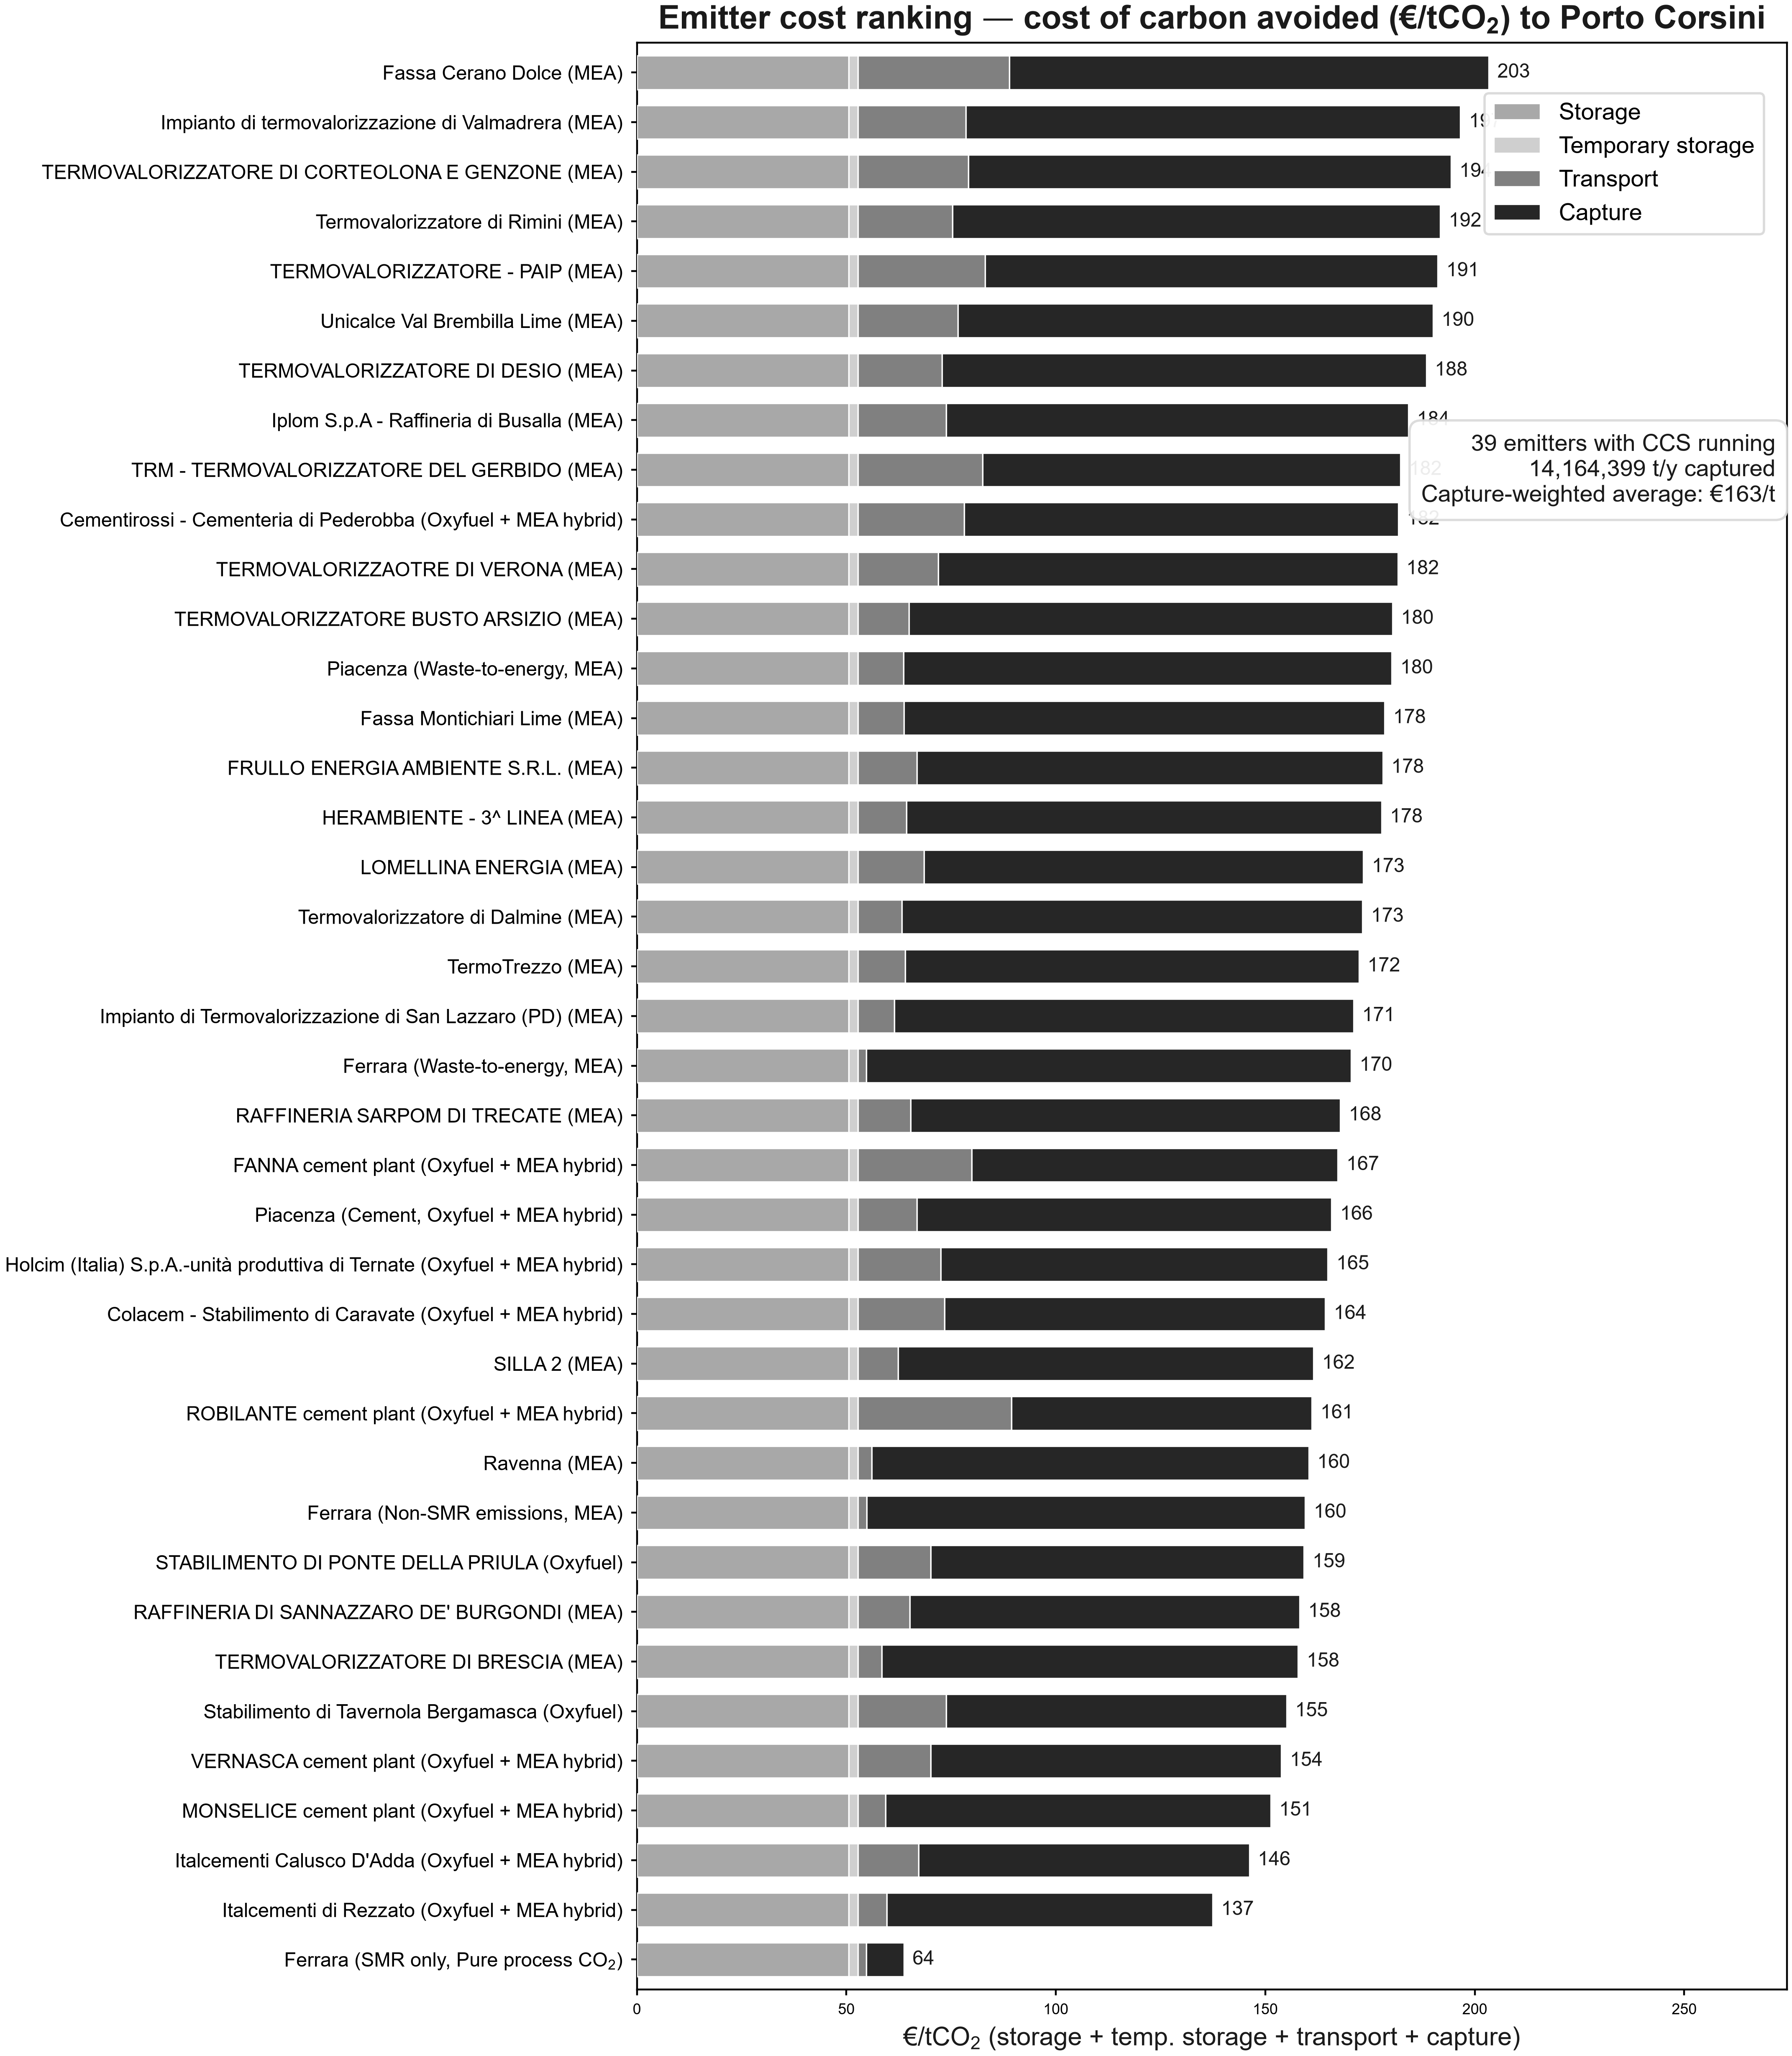

The file beside this chart, header and first rows:
node, tech, sector, family, captured_annual_t, max_captured_t_h, capacity_factor, capture_eur_per_t, transport_eur_per_t, storage_eur_per_t, total_eur_per_t, temporary_storage_eur_per_t
Fassa Cerano Dolce, LimeEmitter_existing, Lime, MEA, 59291, 9.003, 0.7518, 114.5, 36.14, 50.59, 203.4, 2.157
Impianto di termovalorizzazione di Valma…, WasteToEnergyEmitter_existing, Waste, MEA, 98096, 14.24, 0.7865, 118, 25.79, 50.59, 196.6, 2.157
TERMOVALORIZZATORE DI CORTEOLONA E GENZO…, WasteToEnergyEmitter_existing, Waste, MEA, 106851, 13.46, 0.9065, 115.2, 26.35, 50.59, 194.3, 2.157
Termovalorizzatore di Rimini, WasteToEnergyEmitter_existing, Waste, MEA, 106295, 14.49, 0.8376, 116.5, 22.52, 50.59, 191.8, 2.157
TERMOVALORIZZATORE - PAIP, WasteToEnergyEmitter_existing, Waste, MEA, 188309, 22.99, 0.9352, 108.1, 30.31, 50.59, 191.2, 2.157
Unicalce Val Brembilla Lime, LimeEmitter_existing, Lime, MEA, 211573, 35.59, 0.6787, 113.4, 23.9, 50.59, 190, 2.157
TERMOVALORIZZATORE DI DESIO, WasteToEnergyEmitter_existing, Waste, MEA, 99794, 12.42, 0.9173, 115.6, 20.06, 50.59, 188.4, 2.157
Iplom S.p.A - Raffineria di Busalla, RefineryEmitter_existing, Refining, MEA, 211893, 29.51, 0.8197, 110.3, 21.12, 50.59, 184.2, 2.157
TRM - TERMOVALORIZZATORE DEL GERBIDO, WasteToEnergyEmitter_existing, Waste, MEA, 551435, 66.62, 0.9449, 99.74, 29.78, 50.59, 182.3, 2.157
Cementirossi - Cementeria di Pederobba, CementHybridCCS, Cement, Oxyfuel + MEA hybrid, 363182, 60.69, 0.6831, 103.7, 25.33, 50.59, 181.8, 2.157
TERMOVALORIZZAOTRE DI VERONA, WasteToEnergyEmitter_existing, Waste, MEA, 179736, 23.01, 0.8918, 109.7, 19.21, 50.59, 181.6, 2.157
TERMOVALORIZZATORE BUSTO ARSIZIO, WasteToEnergyEmitter_existing, Waste, MEA, 109285, 14.02, 0.8897, 115.4, 12.17, 50.59, 180.4, 2.157
Piacenza, WasteToEnergyEmitter_existing, Waste, MEA, 98227, 11.85, 0.9463, 116.6, 10.85, 50.59, 180.2, 2.157
Fassa Montichiari Lime, LimeEmitter_existing, Lime, MEA, 177023, 29.51, 0.6848, 114.7, 10.99, 50.59, 178.5, 2.157
FRULLO ENERGIA AMBIENTE S.R.L., WasteToEnergyEmitter_existing, Waste, MEA, 167244, 21.1, 0.905, 111.2, 14.1, 50.59, 178, 2.157
HERAMBIENTE - 3^ LINEA, WasteToEnergyEmitter_existing, Waste, MEA, 128866, 16.07, 0.9154, 113.3, 11.63, 50.59, 177.7, 2.157
LOMELLINA ENERGIA, WasteToEnergyEmitter_existing, Waste, MEA, 301368, 37.51, 0.9173, 104.8, 15.81, 50.59, 173.4, 2.157
Termovalorizzatore di Dalmine, WasteToEnergyEmitter_existing, Waste, MEA, 170530, 21.55, 0.9032, 110, 10.48, 50.59, 173.2, 2.157
TermoTrezzo, WasteToEnergyEmitter_existing, Waste, MEA, 200327, 24.87, 0.9196, 108.3, 11.3, 50.59, 172.4, 2.157
Impianto di Termovalorizzazione di San L…, WasteToEnergyEmitter_existing, Waste, MEA, 160448, 19.94, 0.9185, 109.7, 8.662, 50.59, 171.1, 2.157
Ferrara, WasteToEnergyEmitter_existing, Waste, MEA, 117065, 14.78, 0.9042, 115.7, 2.043, 50.59, 170.5, 2.157
RAFFINERIA SARPOM DI TRECATE, RefineryEmitter_existing, Refining, MEA, 740349, 96.25, 0.8781, 102.6, 12.59, 50.59, 167.9, 2.157
FANNA cement plant, CementHybridCCS, Cement, Oxyfuel + MEA hybrid, 342044, 44.18, 0.8839, 87.44, 27.14, 50.59, 167.3, 2.157
Piacenza, CementHybridCCS, Cement, Oxyfuel + MEA hybrid, 408281, 64.13, 0.7267, 98.95, 14.13, 50.59, 165.8, 2.157
Holcim (Italia) S.p.A.-unità produttiva …, CementHybridCCS, Cement, Oxyfuel + MEA hybrid, 575389, 97.6, 0.673, 92.45, 19.74, 50.59, 164.9, 2.157
Colacem - Stabilimento di Caravate, CementHybridCCS, Cement, Oxyfuel + MEA hybrid, 552165, 86.65, 0.7274, 90.88, 20.68, 50.59, 164.3, 2.157
SILLA 2, WasteToEnergyEmitter_existing, Waste, MEA, 666393, 81.26, 0.9361, 99.23, 9.543, 50.59, 161.5, 2.157
ROBILANTE cement plant, CementHybridCCS, Cement, Oxyfuel + MEA hybrid, 917285, 116.2, 0.901, 71.71, 36.67, 50.59, 161.1, 2.157
Ravenna, UnspecifiedEmitter_existing, Other, MEA, 442357, 57.08, 0.8847, 104.3, 3.351, 50.59, 160.4, 2.157
Ferrara, FertilizerCombustionEmitter_existing, FertilizersCombustion, MEA, 431095, 55.39, 0.8884, 104.7, 2.079, 50.59, 159.5, 2.157
STABILIMENTO DI PONTE DELLA PRIULA, CementHybridCCS, Cement, Oxyfuel, 139739, 20.65, 0.7725, 89.13, 17.36, 50.59, 159.2, 2.157
RAFFINERIA DI SANNAZZARO DE' BURGONDI, RefineryEmitter_existing, Refining, MEA, 1437538, 182.3, 0.9, 93.09, 12.35, 50.59, 158.2, 2.157
TERMOVALORIZZATORE DI BRESCIA, WasteToEnergyEmitter_existing, Waste, MEA, 779596, 96.25, 0.9246, 99.36, 5.74, 50.59, 157.9, 2.157
Stabilimento di Tavernola Bergamasca, CementHybridCCS, Cement, Oxyfuel, 28509, 3.751, 0.8677, 81.26, 21.07, 50.59, 155.1, 2.157
VERNASCA cement plant, CementHybridCCS, Cement, Oxyfuel + MEA hybrid, 633545, 91.24, 0.7927, 83.76, 17.33, 50.59, 153.8, 2.157
MONSELICE cement plant, CementHybridCCS, Cement, Oxyfuel + MEA hybrid, 254061, 34.34, 0.8445, 91.96, 6.575, 50.59, 151.3, 2.157
Italcementi Calusco D'Adda, CementHybridCCS, Cement, Oxyfuel + MEA hybrid, 854206, 130.6, 0.7466, 78.92, 14.5, 50.59, 146.2, 2.157
Italcementi di Rezzato, CementHybridCCS, Cement, Oxyfuel + MEA hybrid, 993261, 159.6, 0.7106, 77.78, 6.902, 50.59, 137.4, 2.157
Ferrara, FertilizerSMREmitter_existing, FertilizersSMR, Pure process CO$_2$, 161748, 20.52, 0.9, 8.952, 2.052, 50.59, 63.76, 2.157
